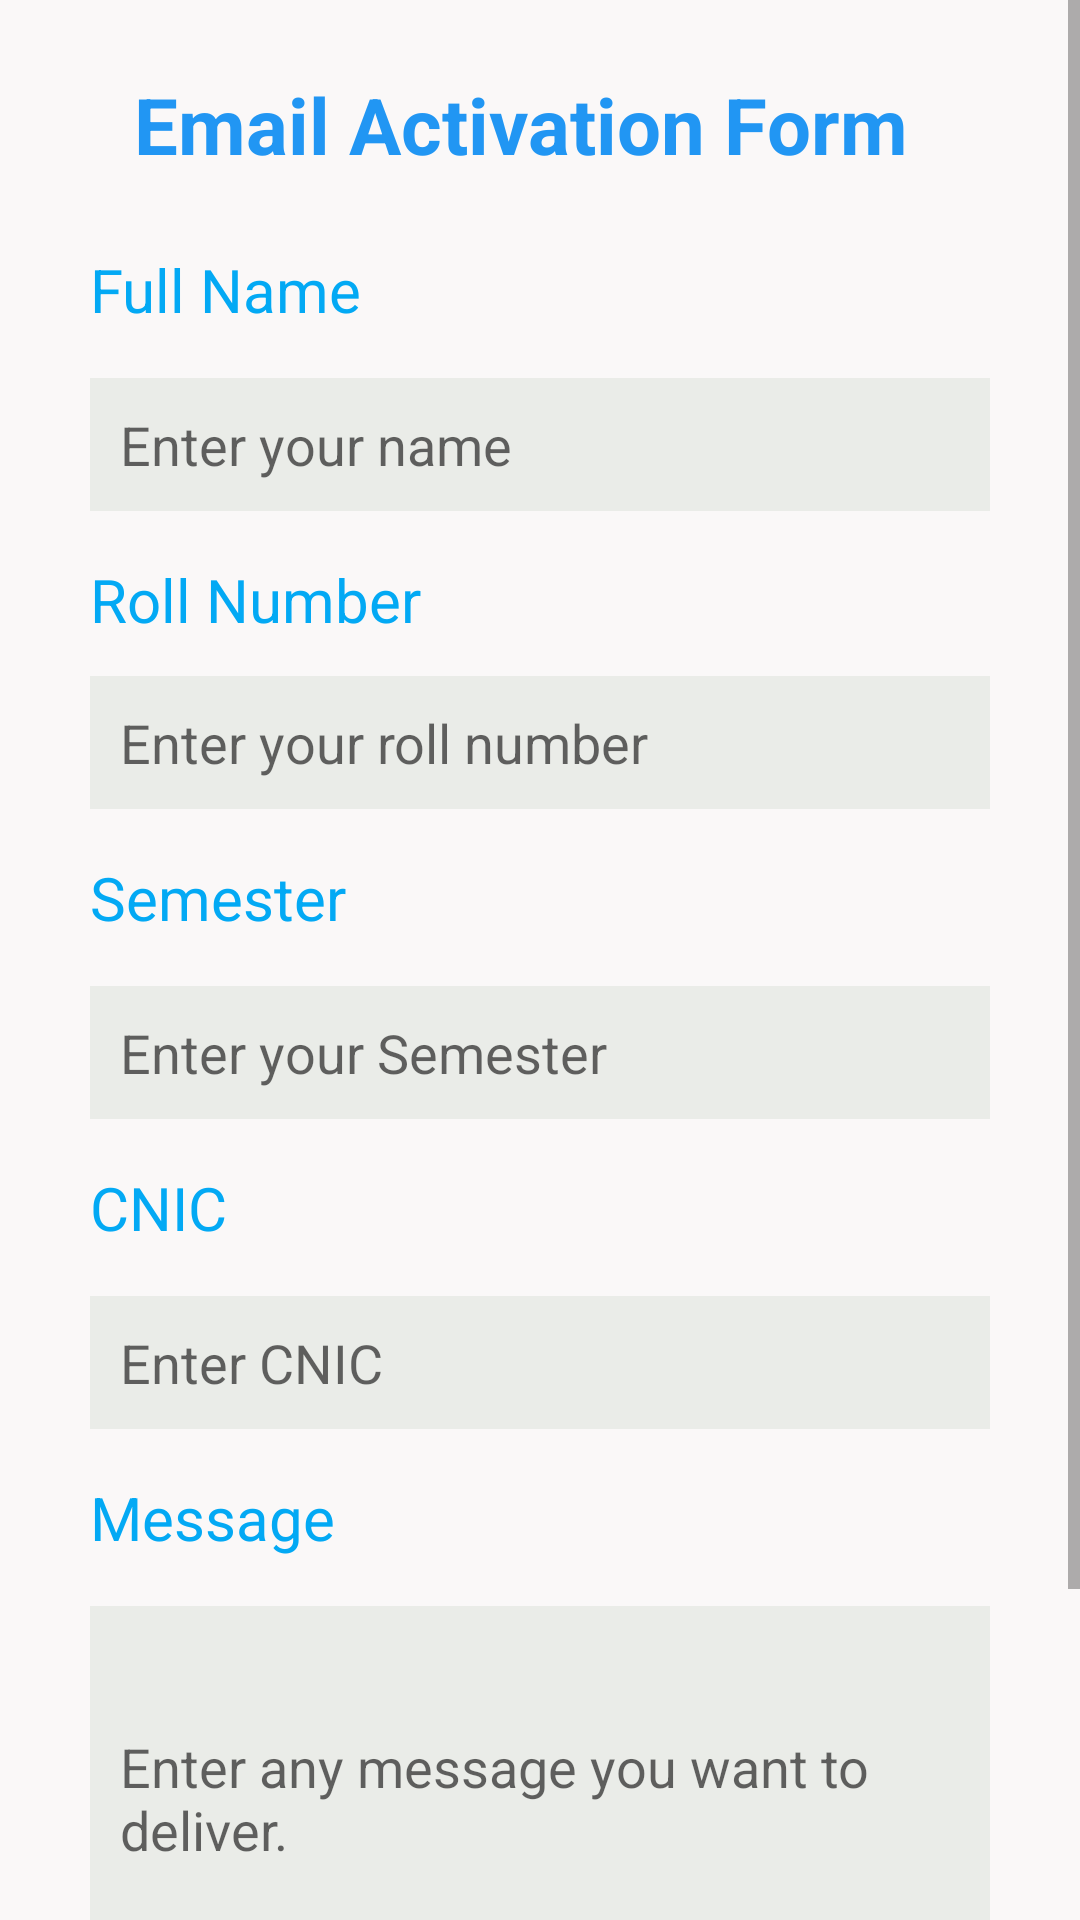

The Android layout XML behind this screen, and the referenced resources:
<!-- AndroidManifest.xml: application theme Theme.EmailActivation -->
<!-- res/layout/activity_email_activation_form.xml -->
<?xml version="1.0" encoding="utf-8"?>
<ScrollView
    xmlns:android="http://schemas.android.com/apk/res/android"
    xmlns:app="http://schemas.android.com/apk/res-auto"
    xmlns:tools="http://schemas.android.com/tools" android:layout_height="match_parent"
     android:layout_width="wrap_content">

    <androidx.constraintlayout.widget.ConstraintLayout
        android:layout_width="wrap_content"
        android:layout_height="wrap_content"
        android:background="#FAF8F8"
        tools:context=".activities.EmailActivationFormActivity">

        <TextView
            android:id="@+id/ActivationFormLabel"
            android:layout_width="284dp"
            android:textStyle="bold"
            android:layout_height="0dp"
            android:layout_marginStart="100dp"
            android:layout_marginLeft="100dp"
            android:layout_marginTop="16dp"
            android:layout_marginEnd="103dp"
            android:layout_marginRight="103dp"
            android:background="#FAF8F8"
            android:padding="8dp"
            android:text="Email Activation Form"
            android:textColor="#2196F3"
            android:textSize="26dp"
            app:layout_constraintEnd_toEndOf="parent"
            app:layout_constraintStart_toStartOf="parent"
            app:layout_constraintTop_toTopOf="parent" />

        <TextView
            android:id="@+id/NameLabel"
            android:layout_width="0dp"
            android:layout_height="wrap_content"
            android:layout_marginStart="30dp"
            android:layout_marginLeft="30dp"
            android:layout_marginTop="16dp"
            android:layout_marginEnd="200dp"
            android:layout_marginRight="200dp"
            android:text="Full Name"
            android:textColor="#03A9F4"
            android:textSize="20dp"
            app:layout_constraintEnd_toEndOf="parent"
            app:layout_constraintStart_toStartOf="parent"
            app:layout_constraintTop_toBottomOf="@+id/ActivationFormLabel" />

        <TextView
            android:id="@+id/RollNoLabel"
            android:layout_width="0dp"
            android:layout_height="wrap_content"
            android:layout_marginStart="30dp"
            android:layout_marginLeft="30dp"
            android:layout_marginTop="16dp"
            android:layout_marginEnd="200dp"
            android:layout_marginRight="200dp"
            android:text="Roll Number"
            android:textColor="#03A9F4"
            android:textSize="20dp"
            app:layout_constraintEnd_toEndOf="parent"
            app:layout_constraintHorizontal_bias="0.583"
            app:layout_constraintStart_toStartOf="parent"
            app:layout_constraintTop_toBottomOf="@+id/NameTextBox" />

        <TextView
            android:id="@+id/cnicLabel"
            android:layout_width="0dp"
            android:layout_height="wrap_content"
            android:layout_marginStart="30dp"
            android:layout_marginLeft="30dp"
            android:layout_marginTop="16dp"
            android:layout_marginEnd="200dp"
            android:layout_marginRight="200dp"
            android:text="CNIC"
            android:textColor="#03A9F4"
            android:textSize="20dp"
            app:layout_constraintEnd_toEndOf="parent"
            app:layout_constraintHorizontal_bias="0.0"
            app:layout_constraintStart_toStartOf="parent"
            app:layout_constraintTop_toBottomOf="@+id/SemesterTextBox" />

        <TextView
            android:id="@+id/MessageLabel"
            android:layout_width="0dp"
            android:layout_height="wrap_content"
            android:layout_marginStart="30dp"
            android:layout_marginLeft="30dp"
            android:layout_marginTop="16dp"
            android:layout_marginEnd="200dp"
            android:layout_marginRight="200dp"
            android:text="Message"
            android:textColor="#03A9F4"
            android:textSize="20dp"
            app:layout_constraintEnd_toEndOf="parent"
            app:layout_constraintStart_toStartOf="parent"
            app:layout_constraintTop_toBottomOf="@+id/CnicTextBox" />

        <TextView
            android:id="@+id/SemesterLabel"
            android:layout_width="0dp"
            android:layout_height="wrap_content"
            android:layout_marginStart="30dp"
            android:layout_marginLeft="30dp"
            android:layout_marginTop="16dp"
            android:layout_marginEnd="200dp"
            android:layout_marginRight="200dp"
            android:text="Semester"
            android:textColor="#03A9F4"
            android:textSize="20dp"
            app:layout_constraintEnd_toEndOf="parent"
            app:layout_constraintStart_toStartOf="parent"
            app:layout_constraintTop_toBottomOf="@+id/RollNumberTextBox" />

        <EditText
            android:id="@+id/NameTextBox"
            android:layout_width="0dp"
            android:layout_height="wrap_content"
            android:layout_marginStart="30dp"
            android:layout_marginLeft="30dp"
            android:layout_marginTop="16dp"
            android:layout_marginEnd="30dp"
            android:layout_marginRight="30dp"
            android:background="#EAECE8"
            android:ems="10"
            android:hint="Enter your name"
            android:inputType="textPersonName"
            android:padding="10dp"
            android:textColor="#000"
            app:layout_constraintEnd_toEndOf="parent"
            app:layout_constraintStart_toStartOf="parent"
            app:layout_constraintTop_toBottomOf="@+id/NameLabel" />

        <EditText
            android:id="@+id/CnicTextBox"
            android:layout_width="0dp"
            android:layout_height="wrap_content"
            android:layout_marginStart="30dp"
            android:layout_marginLeft="30dp"
            android:layout_marginTop="16dp"
            android:layout_marginEnd="30dp"
            android:layout_marginRight="30dp"
            android:background="#EAECE8"
            android:ems="10"
            android:hint="Enter CNIC"
            android:inputType="textPersonName"
            android:padding="10dp"
            android:textColor="#000"
            app:layout_constraintEnd_toEndOf="parent"
            app:layout_constraintStart_toStartOf="parent"
            app:layout_constraintTop_toBottomOf="@+id/cnicLabel" />

        <EditText
            android:id="@+id/messageTextBox"
            android:layout_width="0dp"
            android:layout_height="128dp"
            android:layout_marginStart="30dp"
            android:layout_marginLeft="30dp"
            android:layout_marginTop="16dp"
            android:layout_marginEnd="30dp"
            android:layout_marginRight="30dp"
            android:background="#EAECE8"

            android:ems="10"
            android:hint="Enter any message you want to deliver."
            android:inputType="textMultiLine"
            android:padding="10dp"
            android:textColor="#000"
            app:layout_constraintEnd_toEndOf="parent"
            app:layout_constraintStart_toStartOf="parent"
            app:layout_constraintTop_toBottomOf="@+id/MessageLabel" />

        <EditText
            android:id="@+id/SemesterTextBox"
            android:layout_width="0dp"
            android:layout_height="wrap_content"
            android:layout_marginStart="30dp"
            android:layout_marginLeft="30dp"
            android:layout_marginTop="16dp"
            android:layout_marginEnd="30dp"
            android:layout_marginRight="30dp"
            android:background="#EAECE8"
            android:ems="10"
            android:hint="Enter your Semester"
            android:inputType="textPersonName"
            android:padding="10dp"
            android:textColor="#000"
            app:layout_constraintEnd_toEndOf="parent"
            app:layout_constraintStart_toStartOf="parent"
            app:layout_constraintTop_toBottomOf="@+id/SemesterLabel" />

        <EditText
            android:id="@+id/RollNumberTextBox"
            android:layout_width="0dp"
            android:layout_height="wrap_content"
            android:layout_marginStart="30dp"
            android:layout_marginLeft="30dp"
            android:layout_marginTop="12dp"
            android:layout_marginEnd="30dp"
            android:layout_marginRight="30dp"
            android:background="#EAECE8"
            android:ems="10"
            android:hint="Enter your roll number"
            android:inputType="textPersonName"
            android:padding="10dp"
            android:textColor="#000"
            app:layout_constraintEnd_toEndOf="parent"
            app:layout_constraintHorizontal_bias="1.0"
            app:layout_constraintStart_toStartOf="parent"
            app:layout_constraintTop_toBottomOf="@+id/RollNoLabel" />

        <Button
            android:id="@+id/buttonSubmit"
            android:layout_width="266dp"
            android:layout_height="78dp"
            android:layout_marginTop="16dp"
            android:layout_marginBottom="16dp"
            android:padding="10dp"
            android:onClick="getDataFromFields"
            android:text="SUBMIT"
            android:textSize="26dp"
            app:backgroundTint="#2196F3"
            app:layout_constraintBottom_toBottomOf="parent"
            app:layout_constraintEnd_toEndOf="parent"
            app:layout_constraintStart_toStartOf="parent"
            app:layout_constraintTop_toBottomOf="@+id/messageTextBox" />


    </androidx.constraintlayout.widget.ConstraintLayout>

</ScrollView>
<!-- resources referenced by this layout -->
<resources>
  <style name="Theme.EmailActivation" parent="Theme.MaterialComponents.DayNight.DarkActionBar">
          
          <item name="colorPrimary">@color/purple_500</item>
          <item name="colorPrimaryVariant">@color/purple_700</item>
          <item name="colorOnPrimary">@color/white</item>
          
          <item name="colorSecondary">@color/teal_200</item>
          <item name="colorSecondaryVariant">@color/teal_700</item>
          <item name="colorOnSecondary">@color/black</item>
          
          <item name="android:statusBarColor" tools:targetApi="l">?attr/colorPrimaryVariant</item>
          
      </style>
  <!-- not gathered from this repository: default colours our renderer supplied (Android Studio template values) -->
  <color name="purple_500">#FF6200EE</color>
  <color name="purple_700">#FF3700B3</color>
  <color name="teal_200">#FF03DAC5</color>
  <color name="teal_700">#FF018786</color>
  <color name="black">#FF000000</color>
  <color name="white">#FFFFFFFF</color>
</resources>
